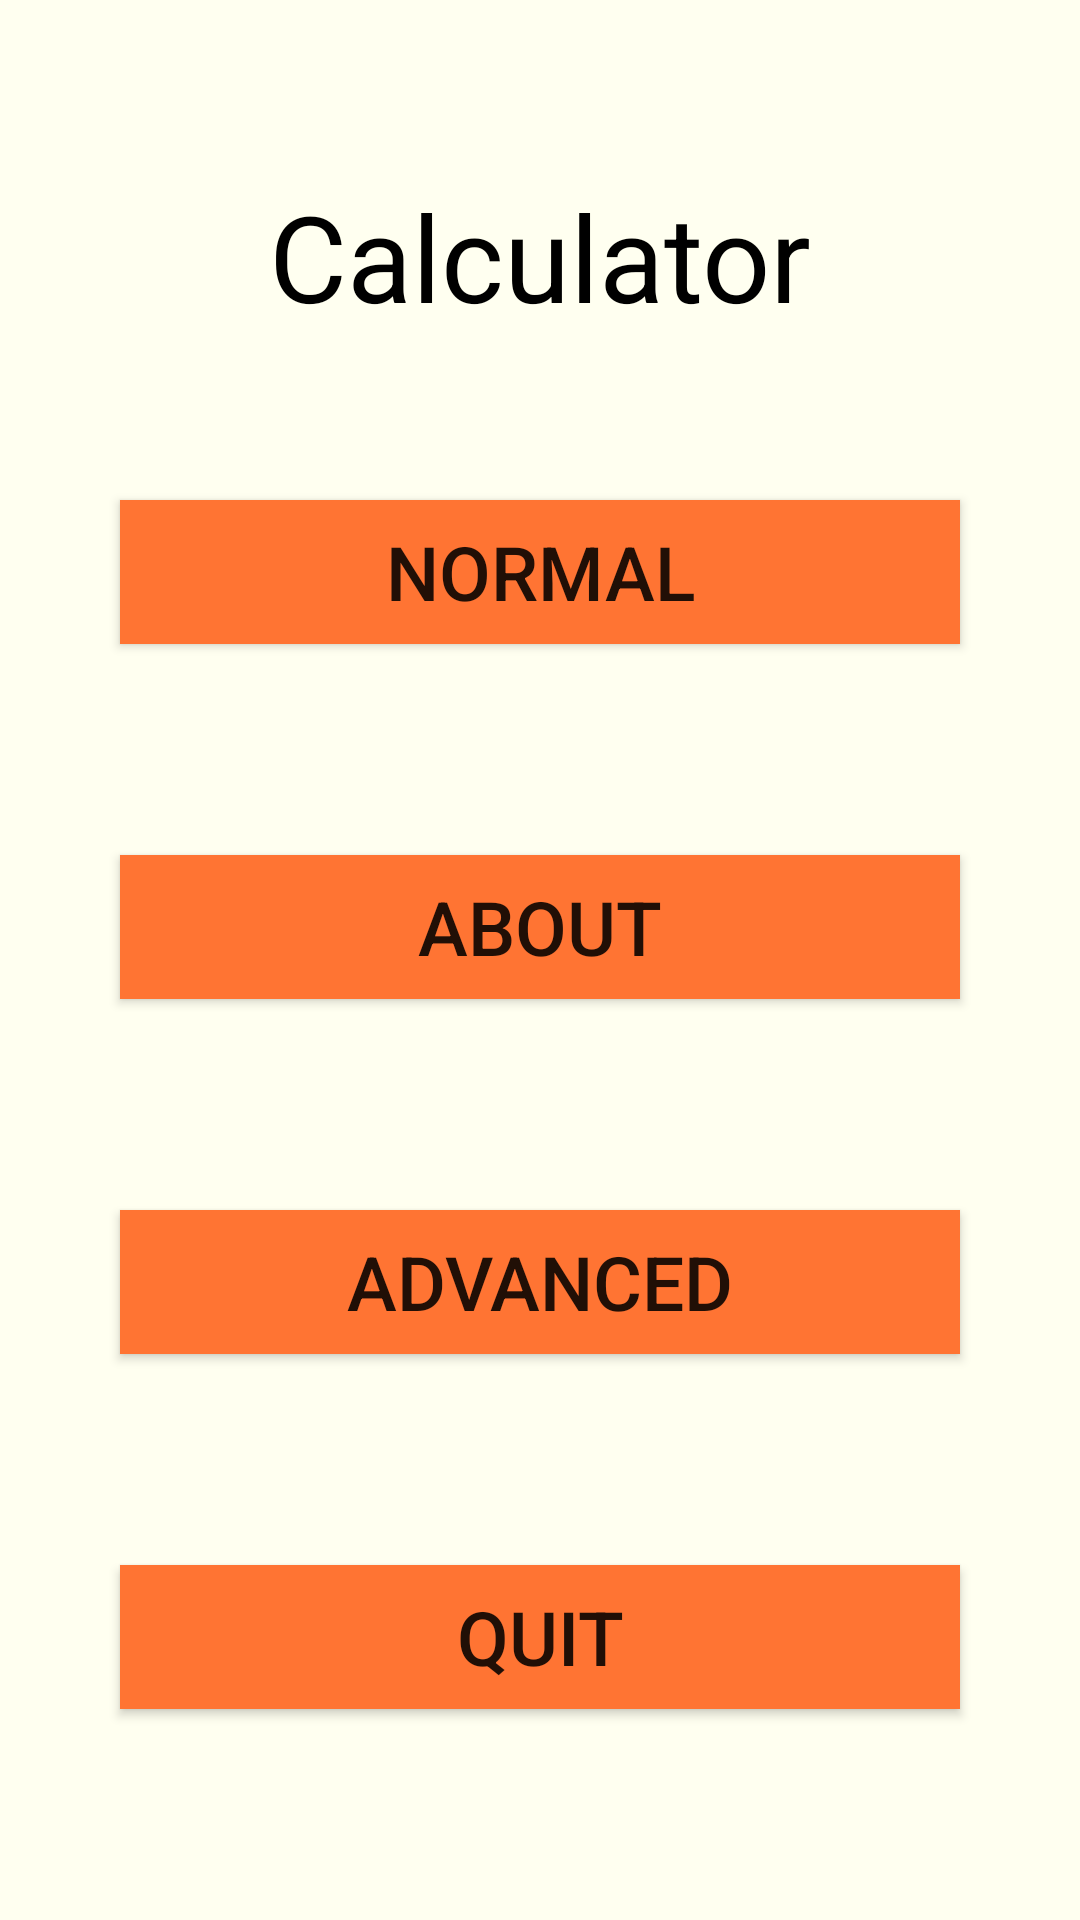

Produce the Android XML layout that renders to this screen, including the resource entries it uses.
<!-- AndroidManifest.xml: application theme Theme.Calculator -->
<!-- res/layout/activity_main.xml -->
<?xml version="1.0" encoding="utf-8"?>
<androidx.constraintlayout.widget.ConstraintLayout xmlns:android="http://schemas.android.com/apk/res/android"
    xmlns:app="http://schemas.android.com/apk/res-auto"
    xmlns:tools="http://schemas.android.com/tools"
    android:layout_width="match_parent"
    android:layout_height="match_parent"
    android:background="#fffff0"
    tools:context=".MainActivity">

    <TextView
        android:id="@+id/textView"
        android:layout_width="wrap_content"
        android:layout_height="wrap_content"
        android:text="@string/app_name"
        android:textColor="@color/black"
        android:textSize="40sp"
        app:layout_constraintBottom_toBottomOf="parent"
        app:layout_constraintLeft_toLeftOf="parent"
        app:layout_constraintRight_toRightOf="parent"
        app:layout_constraintTop_toTopOf="parent"
        app:layout_constraintVertical_bias="0.1" />

    <androidx.appcompat.widget.AppCompatButton
        android:id="@+id/normalButton"
        android:layout_width="0dp"
        android:layout_height="wrap_content"
        android:layout_margin="40dp"
        android:background="#ff7433"
        android:text="@string/normal_button"
        android:textSize="25sp"
        app:layout_constraintBottom_toBottomOf="parent"
        app:layout_constraintEnd_toEndOf="parent"
        app:layout_constraintStart_toStartOf="parent"
        app:layout_constraintTop_toTopOf="@+id/textView"
        app:layout_constraintVertical_bias="0.15" />

    <androidx.appcompat.widget.AppCompatButton
        android:id="@+id/aboutButton"
        android:layout_width="0dp"
        android:layout_height="wrap_content"
        android:layout_margin="40dp"
        android:layout_marginTop="70dp"
        android:layout_marginBottom="39dp"
        android:background="#ff7433"
        android:text="@string/about_button"
        android:textSize="25sp"
        app:layout_constraintBottom_toTopOf="@+id/advancedButton"
        app:layout_constraintEnd_toEndOf="parent"
        app:layout_constraintStart_toStartOf="parent"
        app:layout_constraintTop_toBottomOf="@+id/normalButton"
        app:layout_constraintVertical_bias="0.5" />

    <androidx.appcompat.widget.AppCompatButton
        android:id="@+id/advancedButton"
        android:layout_width="0dp"
        android:layout_height="wrap_content"
        android:layout_margin="40dp"
        android:background="#ff7433"
        android:text="@string/advanced_button"
        android:textSize="25sp"
        app:layout_constraintBottom_toBottomOf="parent"
        app:layout_constraintEnd_toEndOf="parent"
        app:layout_constraintStart_toStartOf="parent"
        app:layout_constraintTop_toBottomOf="@+id/normalButton"
        app:layout_constraintVertical_bias="0.5" />

    <androidx.appcompat.widget.AppCompatButton
        android:id="@+id/quitButton"
        android:layout_width="0dp"
        android:layout_height="wrap_content"
        android:layout_margin="40sp"
        android:background="#ff7433"
        android:text="@string/quit_button"
        android:textSize="25sp"
        app:layout_constraintBottom_toBottomOf="parent"
        app:layout_constraintEnd_toEndOf="parent"
        app:layout_constraintStart_toStartOf="parent"
        app:layout_constraintTop_toBottomOf="@+id/advancedButton"
        app:layout_constraintVertical_bias="0.5" />


</androidx.constraintlayout.widget.ConstraintLayout>
<!-- resources referenced by this layout -->
<resources>
  <string name="about_button">About</string>
  <string name="advanced_button">Advanced</string>
  <string name="app_name">Calculator</string>
  <string name="normal_button">Normal</string>
  <string name="quit_button">Quit</string>
  <style name="Theme.Calculator" parent="Theme.MaterialComponents.DayNight.DarkActionBar">
          
          <item name="colorPrimary">@color/purple_500</item>
          <item name="colorPrimaryVariant">@color/purple_700</item>
          <item name="colorOnPrimary">@color/white</item>
          
          <item name="colorSecondary">@color/teal_200</item>
          <item name="colorSecondaryVariant">@color/teal_700</item>
          <item name="colorOnSecondary">@color/black</item>
          
          <item name="android:statusBarColor" tools:targetApi="l">?attr/colorPrimaryVariant</item>
          
      </style>
  <!-- not gathered from this repository: default colours our renderer supplied (Android Studio template values) -->
  <color name="purple_500">#FF6200EE</color>
  <color name="purple_700">#FF3700B3</color>
  <color name="teal_200">#FF03DAC5</color>
  <color name="teal_700">#FF018786</color>
  <color name="black">#FF000000</color>
  <color name="white">#FFFFFFFF</color>
</resources>
